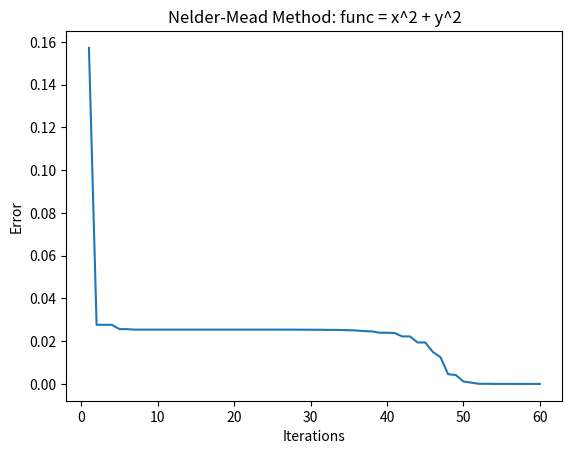

Source code (Python):
import numpy as np
import matplotlib.pyplot as plt

__all__ = ['nelderAndMeadMethod']

def nelderAndMeadMethod(func, noOfPoints, iters, tol):
    """
    Nelder-Mead method optimisation algorithm
    
    Parameters:
        func (function): the objective function to be optimised
        noOfPoints (int): number of points in the simplex
        iters (int): number of iterations
        tol (float): tolerance value for termination
    
    Returns:
        x (float): the optimised value
        E (list): the list of errors
        N (int): number of iterations
    """
    
    ## generate the initial simplex
    n = noOfPoints - 1
    simplex = np.random.rand(noOfPoints, n)
    x_best = simplex[0, :]
    f_best = func(*x_best)
    
    ## Define the reflection, expansion, contraction and shrinkage coefficients
    alpha = 1
    gamma = 2
    rho = 0.5
    sigma = 0.5
    
    ## Error list
    Errors = []
    
    ## Optimization loop
    for i in range(iters):
        f_values = np.array([func(*x) for x in simplex])
        order = np.argsort(f_values)
        simplex = simplex[order, :]
        f_values = f_values[order]
        
        x_centroid = np.mean(simplex[:-1, :], axis=0)
        x_reflection = x_centroid + alpha * (x_centroid - simplex[-1, :])
        f_reflection = func(*x_reflection)
        
        if f_values[0] <= f_reflection < f_values[-2]:
            simplex[-1, :] = x_reflection
        elif f_reflection < f_values[0]:
            x_expansion = x_centroid + gamma * (x_reflection - x_centroid)
            f_expansion = func(*x_expansion)
            if f_expansion < f_reflection:
                simplex[-1, :] = x_expansion
            else:
                simplex[-1, :] = x_reflection
        elif f_reflection >= f_values[-2]:
            if f_reflection < f_values[-1]:
                x_contraction = x_centroid + rho * (x_reflection - x_centroid)
                f_contraction = func(*x_contraction)
            else:
                x_contraction = x_centroid + rho * (simplex[-1, :] - x_centroid)
                f_contraction = func(*x_contraction)
            
            if f_contraction < np.min(f_values):
                simplex[-1, :] = x_contraction
            else:
                for i in range(1, noOfPoints):
                    simplex[i, :] = sigma * (simplex[i, :] + simplex[0, :])
        
        
        ### Termination condition
        if np.std(f_values) < tol:
            break
        
        ## Update the best value
        if f_values[0] < f_best:
            x_best = simplex[0, :]
            f_best = f_values[0]

        ## Update the error list 
        Errors.append(f_best)
        
        
    return x_best, Errors, len(Errors)
        
 

## Test the algorithm
if __name__ == "__main__":
    def func(x, y):
        return x**2 + y**2
    
    x, E, N = nelderAndMeadMethod(func, 3, 100, 1e-8)
    print("x = ", x)
    print("E = ", E)
    print("N = ", N)
    
    
    ## plot the error  
    iterations = np.arange(1, N+1)
    plt.plot(iterations, E)
    plt.xlabel("Iterations")
    plt.ylabel("Error")
    plt.title(f'Nelder-Mead Method: func = x^2 + y^2')
    plt.show()